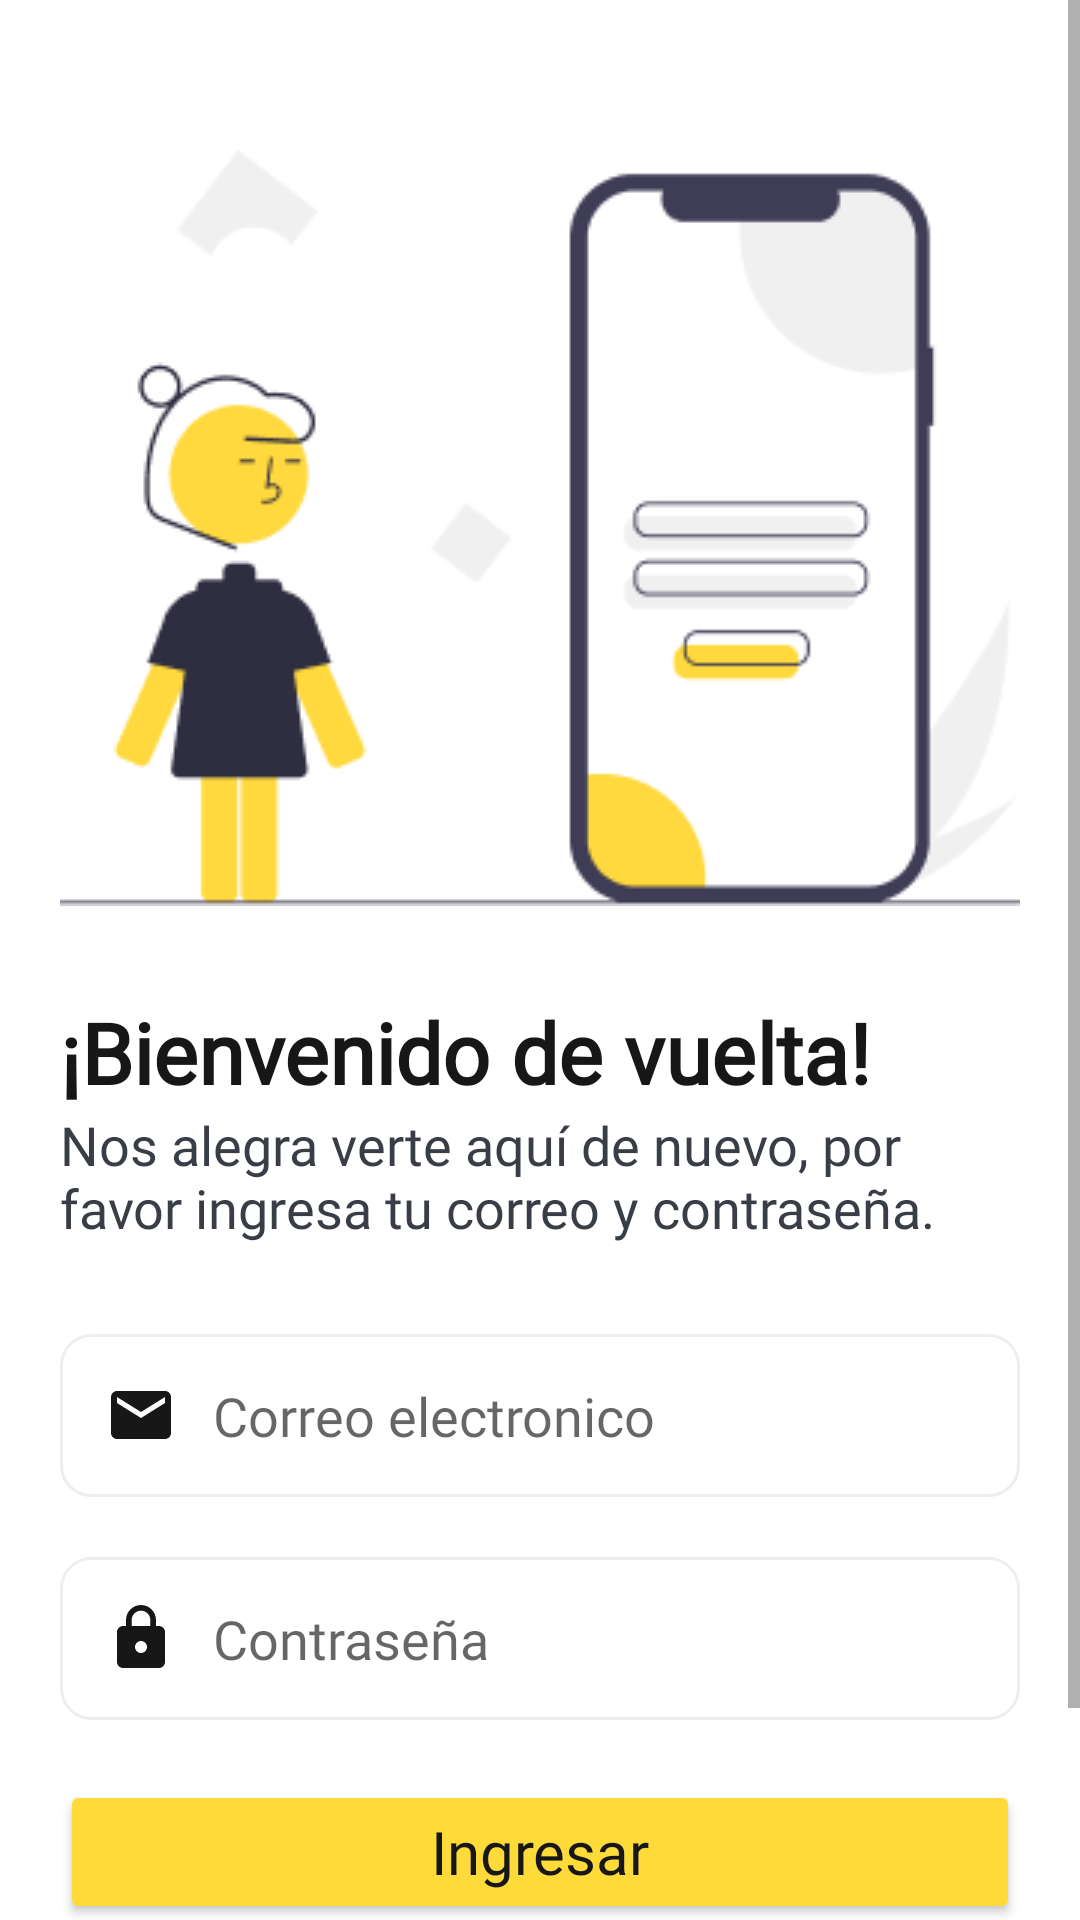

Here is an Android app screen rendered from its layout file. Give the layout XML and the strings, colors and styles it references.
<!-- AndroidManifest.xml: application theme Theme.AppSmartCupon -->
<!-- res/layout/activity_login.xml -->
<?xml version="1.0" encoding="utf-8"?>
<ScrollView xmlns:android="http://schemas.android.com/apk/res/android"
    xmlns:app="http://schemas.android.com/apk/res-auto"
    xmlns:tools="http://schemas.android.com/tools"
    android:layout_width="match_parent"
    android:layout_height="match_parent"
    android:orientation="vertical"
    tools:context=".LoginActivity">

    <LinearLayout
        android:layout_width="wrap_content"
        android:layout_height="wrap_content"
        android:orientation="vertical">

        <ImageView
            android:layout_width="match_parent"
            android:layout_height="wrap_content"
            android:layout_marginHorizontal="20dp"
            android:layout_marginTop="50dp"
            android:src="@drawable/img_login" />

        <TextView
            android:layout_width="match_parent"
            android:layout_height="wrap_content"
            android:layout_marginHorizontal="20dp"
            android:layout_marginTop="30dp"
            android:fontFamily="@font/poppins_semi_bold"
            android:text="@string/titulo_login"
            android:textColor="@color/negro"
            android:textSize="28dp"
            android:textStyle="bold" />

        <TextView
            android:layout_width="match_parent"
            android:layout_height="wrap_content"
            android:layout_marginHorizontal="20dp"
            android:fontFamily="@font/poppins_regular"
            android:text="@string/parrafo_login"
            android:textColor="@color/gris"
            android:textSize="18dp" />

        <EditText
            android:id="@+id/etCorreo"
            android:layout_width="match_parent"
            android:layout_height="wrap_content"
            android:layout_marginHorizontal="20dp"
            android:layout_marginTop="30dp"
            android:background="@drawable/custom_input"
            android:drawableStart="@drawable/ic_emai"
            android:drawablePadding="12dp"
            android:fontFamily="@font/poppins_regular"
            android:hint="@string/correo_login"
            android:inputType="textEmailAddress"
            android:padding="15dp"
            android:textColor="@color/gris" />

        <EditText
            android:id="@+id/etPassword"
            android:layout_width="match_parent"
            android:layout_height="wrap_content"
            android:layout_marginHorizontal="20dp"
            android:layout_marginTop="20dp"
            android:background="@drawable/custom_input"
            android:drawableStart="@drawable/ic_lock"
            android:drawablePadding="12dp"
            android:fontFamily="@font/poppins_regular"
            android:hint="@string/contrasenia_login"
            android:inputType="textPassword"
            android:padding="15dp"
            android:textColor="@color/gris" />

        <Button
            android:id="@+id/btIniciarSesion"
            android:layout_width="match_parent"
            android:layout_height="wrap_content"
            android:layout_marginHorizontal="20dp"
            android:layout_marginTop="20dp"
            android:backgroundTint="@color/amarillo"
            android:fontFamily="@font/poppins_semi_bold"
            android:letterSpacing="0"
            android:paddingVertical="10dp"
            android:text="@string/ingresar_login"
            android:textAllCaps="false"
            android:textColor="@color/negro"
            android:textSize="20dp" />

        <Button
            android:id="@+id/btCrearCuenta"
            android:layout_width="match_parent"
            android:layout_height="wrap_content"
            android:layout_marginHorizontal="20dp"
            android:layout_marginTop="30dp"
            android:backgroundTint="@color/negro"
            android:fontFamily="@font/poppins_semi_bold"
            android:letterSpacing="0"
            android:paddingVertical="10dp"
            android:text="Crear una Cuenta"
            android:textAllCaps="false"
            android:textColor="@color/white"
            android:textSize="20dp" />

    </LinearLayout>
</ScrollView>
<!-- resources referenced by this layout -->
<resources>
  <color name="amarillo">#FEDB39</color>
  <color name="gris">#393E46</color>
  <color name="negro">#171717</color>
  <color name="white">#FFFFFFFF</color>
  <!-- drawable custom_input (drawable) -->
  <?xml version="1.0" encoding="utf-8"?>
  <selector xmlns:android="http://schemas.android.com/apk/res/android">
      <item android:state_enabled="true" android:state_focused="true">
          <shape android:shape="rectangle">
              <solid android:color="@color/white" />
              <corners android:radius="10dp"/>
              <stroke android:color="@color/negro" android:width="1dp" />
          </shape>
      </item>
  
      <item android:state_enabled="true">
          <shape android:shape="rectangle">
              <solid android:color="@color/white" />
              <corners android:radius="10dp"/>
              <stroke android:color="@color/gris_claro" android:width="1dp" />
          </shape>
      </item>
  </selector>
  <!-- drawable ic_emai (drawable) -->
  <vector android:height="24dp" android:tint="#171717"
      android:viewportHeight="24" android:viewportWidth="24"
      android:width="24dp" xmlns:android="http://schemas.android.com/apk/res/android">
      <path android:fillColor="@android:color/white" android:pathData="M20,4L4,4c-1.1,0 -1.99,0.9 -1.99,2L2,18c0,1.1 0.9,2 2,2h16c1.1,0 2,-0.9 2,-2L22,6c0,-1.1 -0.9,-2 -2,-2zM20,8l-8,5 -8,-5L4,6l8,5 8,-5v2z"/>
  </vector>
  <!-- drawable ic_lock (drawable) -->
  <vector android:height="24dp" android:tint="#171717"
      android:viewportHeight="24" android:viewportWidth="24"
      android:width="24dp" xmlns:android="http://schemas.android.com/apk/res/android">
      <path android:fillColor="@android:color/white" android:pathData="M18,8h-1L17,6c0,-2.76 -2.24,-5 -5,-5S7,3.24 7,6v2L6,8c-1.1,0 -2,0.9 -2,2v10c0,1.1 0.9,2 2,2h12c1.1,0 2,-0.9 2,-2L20,10c0,-1.1 -0.9,-2 -2,-2zM12,17c-1.1,0 -2,-0.9 -2,-2s0.9,-2 2,-2 2,0.9 2,2 -0.9,2 -2,2zM15.1,8L8.9,8L8.9,6c0,-1.71 1.39,-3.1 3.1,-3.1 1.71,0 3.1,1.39 3.1,3.1v2z"/>
  </vector>
  <!-- drawable img_login: png bitmap (drawable, 10794 bytes) -->
  <string name="contrasenia_login">Contraseña</string>
  <string name="correo_login">Correo electronico</string>
  <string name="ingresar_login">Ingresar</string>
  <string name="parrafo_login">Nos alegra verte aquí de nuevo, por favor ingresa tu correo y contraseña.</string>
  <string name="titulo_login">¡Bienvenido de vuelta!</string>
  <style name="Theme.AppSmartCupon" parent="Theme.MaterialComponents.DayNight.NoActionBar">
          
          <item name="colorPrimary">#FEDB39</item>
          <item name="colorPrimaryVariant">@color/black</item>
          <item name="colorOnPrimary">@color/white</item>
          
          <item name="colorSecondary">@color/negro</item>
          <item name="colorSecondaryVariant">@color/teal_700</item>
          <item name="colorOnSecondary">@color/black</item>
          
          <item name="android:statusBarColor">?attr/colorPrimaryVariant</item>
          
      </style>
  <color name="gris_claro">#EEEEEE</color>
  <color name="black">#FF000000</color>
  <color name="teal_700">#FF018786</color>
</resources>
